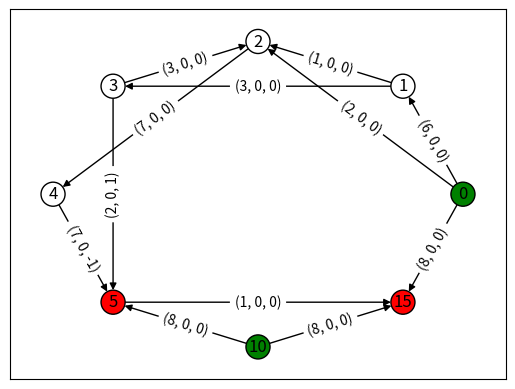
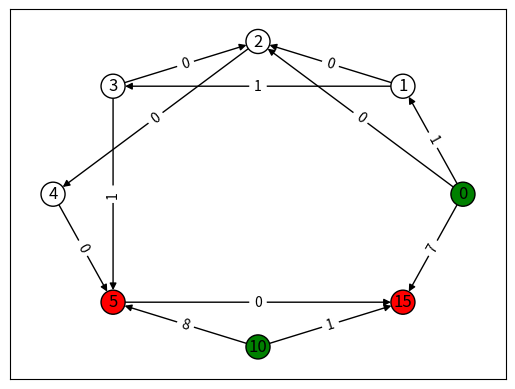

Source code (Python) for these figures, in order: (Note: this script raises an exception after producing the figures.)
# -*- coding: utf-8 -*-
"""
Created on Fri Jan 25 17:53:03 2019

@author: cookesd
"""

import networkx as nx
import matplotlib.pyplot as plt
import time

def makeNodeCols(graph):
    '''Makes suply nodes green, demand nodes red, transshipment nodes white'''
    for v in graph.nodes():
        if graph.nodes[v]['demand']< 0:
            graph.nodes[v]['color'] = 'green'
        elif graph.nodes[v]['demand'] > 0:
            graph.nodes[v]['color'] = 'red'
        else: graph.nodes[v]['color'] = 'white'
def drawSol(graph,flowDict,pos = None):
    plt.close()
    if pos==None:
        pos=nx.circular_layout(graph)
    nx.draw_networkx_nodes(graph,pos,node_color=[graph.nodes[v]['color'] for v in graph.nodes()],edgecolors='k')
    nx.draw_networkx_labels(graph,pos)
    nx.draw_networkx_edges(graph,pos)
    nx.draw_networkx_edge_labels(graph,pos,edge_labels=flowDict)
    plt.show()

gDict = {0:{1:{'capacity':6},
            2:{'capacity':2},
            15:{'capacity':8}},
         1:{2:{'capacity':1},
            3:{'capacity':3}},
         2:{4:{'capacity':7}},
         3:{2:{'capacity':3},
           5:{'capacity':2}},
         4:{5:{'capacity':7}},
         5:{15:{'capacity':1}},
         10:{5:{'capacity':8},
             15:{'capacity':8}}}
         
G = nx.from_dict_of_dicts(gDict,create_using=nx.DiGraph)
#nx.draw_networkx(G)


for n in G.nodes():
    G.nodes[n]['demand'] = 0
G.nodes[0]['demand'] = -8
G.nodes[10]['demand']=-9
G.nodes[5]['demand'] = 9
G.nodes[15]['demand']=8

makeNodeCols(G)
gpos = nx.circular_layout(G)


#
#print(G.nodes(data=True))
#print(G.edges())


#Prints the capacities for each edge in the graph
#for u,v in G.edges():
#    print(G[u][v])


mu = 0   
## made up side constraint (flow from 3 to sink (5) == flow from 4 to sink (5))
for u,v in G.edges():
    G[u][v]['weight'] = 0 #no weights in original, just set them to 0 so they're all the same
    if u == 3 and v == 5:
        G[3][5]['c1'] = 1
    elif u == 4 and v == 5:
        G[4][5]['c1'] = -1
    else:
        G[u][v]['c1']=0
    G[u][v]['lCost'] = G[u][v]['weight'] - mu*G[u][v]['c1']

nx.draw_networkx_nodes(G,gpos,node_color=[G.nodes[v]['color'] for v in G.nodes()],edgecolors='k')
nx.draw_networkx_labels(G,gpos)
nx.draw_networkx_edges(G,gpos)
nx.draw_networkx_edge_labels(G,gpos,edge_labels={(u,v):(d['capacity'],d['weight'],d['c1']) for (u,v,d) in G.edges(data=True)})
plt.show()



res = nx.network_simplex(G,weight='lCost') #gives tuple [0]=cost, [1] = flowdict
print(res)
flowDict = {}
for node in res[1]:
    for key in res[1][node]:
        flowDict[(node,key)]=res[1][node][key]
drawSol(G,flowDict,gpos)
#print edge data
#for u,v in G.edges():
#    print(G[u][v])
#res = nx.max_flow_min_cost(G,0,5)
#
b = 0
con1 = sum([res[1][u][v]*G[u][v]['c1'] for u,v in G.edges()])-b #Ax-b
z = [res[0]]
constraint = [con1]
mus = [mu]
theta = 1.05
thetas = []
#con1

for k in range(1,50):
    print('iteration',k)
    theta = theta-.05
    mu = mu+theta*(con1)
    thetas.append(theta)
    mus.append(mu)
    
    res = nx.network_simplex(G,weight='lCost')
    con1 = sum([res[1][u][v]*G[u][v]['c1'] for u,v in G.edges()])-b #Ax-b
    print('Ax-b =',con1)
    for u,v in G.edges():
        G[u][v]['lCost'] = G[u][v]['weight']+mu*G[u][v]['c1'] #gets combined coeff for x (c+mu*A)
    print(res)
    z.append(res[0])
    constraint.append(con1)
    flowDict = {}
    for node in res[1]:
        for key in res[1][node]:
            flowDict[(node,key)]=res[1][node][key]
    #drawSol(G,flowDict,gpos)
#    end = input('press enter to continue,-1 to quit')
#    if end == str(-1):
#        print('quitting')
#        break
    print('mu =',mu)
    
    
    
    


while con1 != b:
    if con1 > b: #flow on (4,5)>(3,5) so make (4,5) cost more
        for u,v in G.edges():
            G[u][v]['weight'] = G[u][v]['weight']+step*G[u][v]['c1']
    if con1 < b: #flow on (4,5)<(3,5) so make (3,5) cost more
        for u,v in G.edges():
            G[u][v]['weight'] = G[u][v]['weight']-step*G[u][v]['c1']
    print('The weights are, \n', {(3,5):G[3][5]['weight'], (4,5): G[4][5]['weight']})
    start = time.time()
    res = nx.network_simplex(G)
    print('simplex took ', time.time()-start, 'seconds')
    con1 = sum([res[1][u][v]*G[u][v]['c1'] for u,v in G.edges()])
    print('Diff (4,5)-(3,5) = ',con1)
    print('Flow is \n',res)
    flowLabels = {(u,v):res[1][u][v] for u,v in G.edges()}
    
    plt.figure()
    pos = nx.circular_layout(G)
    nx.draw_networkx_nodes(G,pos)
    nx.draw_networkx_labels(G,pos)
    nx.draw_networkx_edges(G,pos,arrows=True)
    nx.draw_networkx_edge_labels(G,pos,edge_labels=flowLabels)
    plt.axis('off')
    plt.show()
    step = float(input('How large to step, 0 to quit:'))
    if step == 0.0:
        con1=0
        print('User decided to quit')
    

#for u,v in G.edges():
#    G[u][v]['weight'] = G[u][v]['weight']-1000*G[u][v]['c1'] # negative increases flow from 4 to 5; want decrese
#res2 = nx.network_simplex(G)
#print(res2)
#
#con1_2 = sum([res2[1][u][v]*G[u][v]['c1'] for u,v in G.edges()]) #lhs for c1
#con2_2 = sum([res2[1][u][v]*G[u][v]['c2'] for u,v in G.edges()]) # lhs for c2
#con1_2
#con2_2
#
#flowLabels = {(u,v):res2[1][u][v] for u,v in G.edges()}
#plt.figure()
#pos = nx.circular_layout(G)
#nx.draw_networkx_nodes(G,pos)
#nx.draw_networkx_labels(G,pos)
#nx.draw_networkx_edges(G,pos,arrows=True)
#nx.draw_networkx_edge_labels(G,pos,edge_labels=flowLabels)
#plt.axis('off')
#plt.show()
##run original nx.max_flow_min_cost
## Then check if sumproduct (cons,flow) = 0
## while not, increase 'dual var' and rerun flow
## need to print out (or save) flow and checks each iteration to check it
#
#### for generality, would need an extra edge attribute for each constraint
#### this is a equal to constraint so really need two with opposite signs to complete
